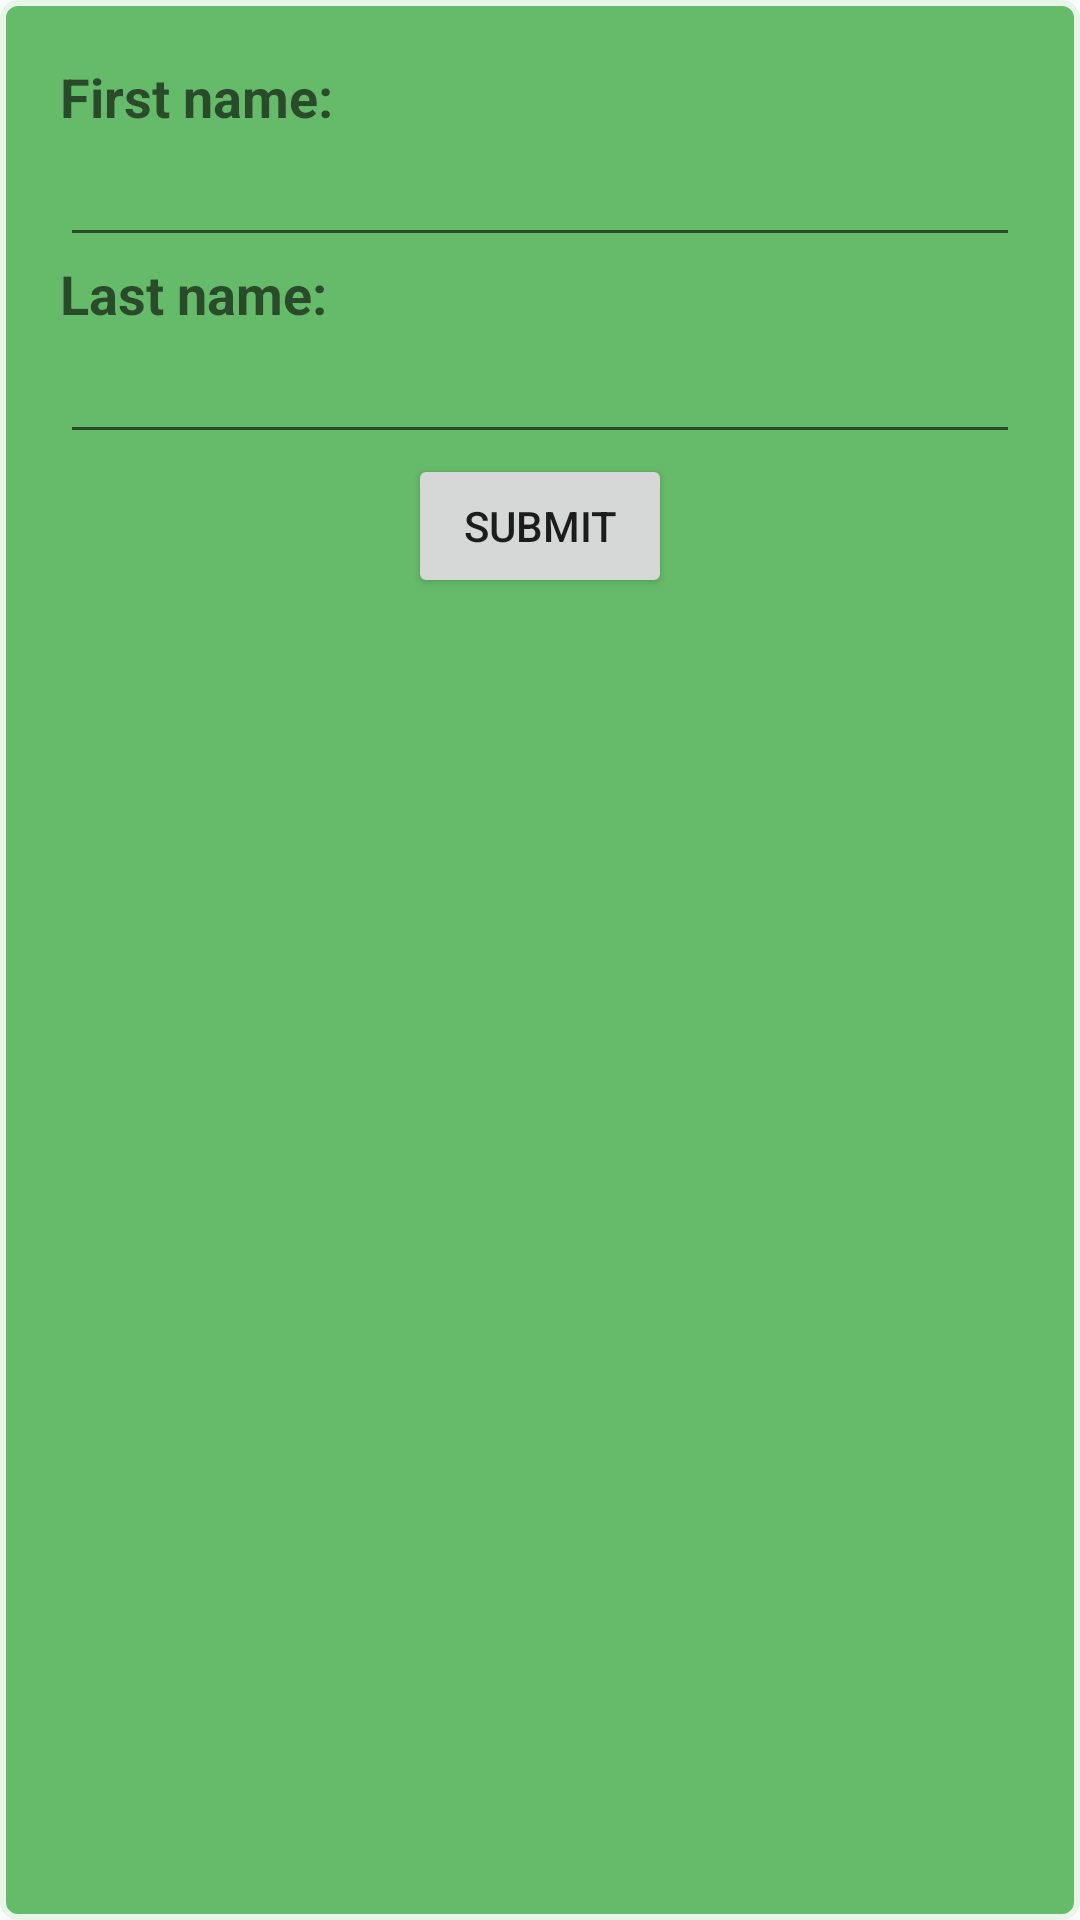

Layout XML and referenced resources for this Android screen:
<!-- AndroidManifest.xml: application theme AppTheme -->
<!-- res/layout/fragment_profile_edit_name.xml -->
<?xml version="1.0" encoding="utf-8"?>
<LinearLayout xmlns:android="http://schemas.android.com/apk/res/android"
    android:orientation="vertical" android:layout_width="match_parent"
    android:layout_height="wrap_content"
    android:background="@drawable/view_rounded"
    android:padding="20dp"
    android:layout_margin="20dp">

    <TextView
        android:layout_width="wrap_content"
        android:layout_height="wrap_content"
        android:textAppearance="?android:attr/textAppearanceMedium"
        android:text="First name:"
        android:id="@+id/textView"
        android:textStyle="bold" />

    <EditText
        android:layout_width="match_parent"
        android:layout_height="wrap_content"
        android:id="@+id/fragment_profile_edit_name_editText_first_name"
        android:inputType="text" />

    <TextView
        android:layout_width="wrap_content"
        android:layout_height="wrap_content"
        android:textAppearance="?android:attr/textAppearanceMedium"
        android:text="Last name:"
        android:id="@+id/textView9"
        android:textStyle="bold" />

    <EditText
        android:layout_width="match_parent"
        android:layout_height="wrap_content"
        android:id="@+id/fragment_profile_edit_name_editText_last_name"
        android:inputType="text" />

    <Button
        android:layout_width="wrap_content"
        android:layout_height="wrap_content"
        android:text="SUBMIT"
        android:id="@+id/fragment_profile_edit_name_button_submit"
        android:layout_gravity="center_horizontal" />
</LinearLayout>
<!-- resources referenced by this layout -->
<resources>
  <!-- drawable view_rounded (drawable) -->
  <?xml version="1.0" encoding="utf-8"?>
  <shape xmlns:android="http://schemas.android.com/apk/res/android"
  android:shape="rectangle">
  <solid android:color="@color/md_green_400"/>
  <stroke android:width="2dp" android:color="@color/md_green_50" />
  <corners android:radius="5dp"/>
  </shape>
  <style name="AppTheme" parent="Theme.AppCompat.Light.DarkActionBar">
          
          <item name="colorPrimary">@color/colorPrimary</item>
          <item name="colorPrimaryDark">@color/colorPrimaryDark</item>
          <item name="colorAccent">@color/md_green_A700</item>
      </style>
  <color name="md_green_400">#66BB6A</color>
  <color name="md_green_50">#E8F5E9</color>
  <color name="colorPrimary">#4CAF50</color>
  <color name="colorPrimaryDark">#388E3C</color>
  <color name="md_green_A700">#00C853</color>
</resources>
